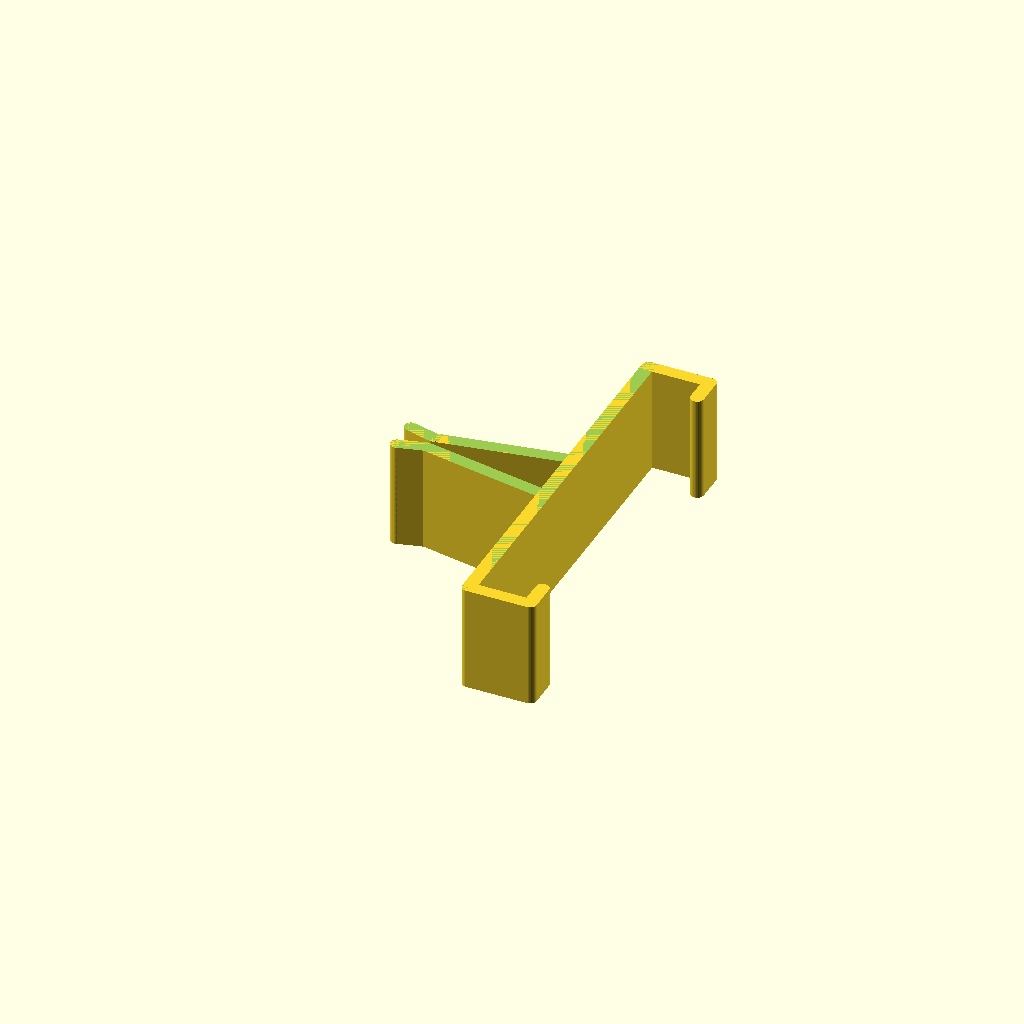
Cell 1: rendered with the file's own defaults.
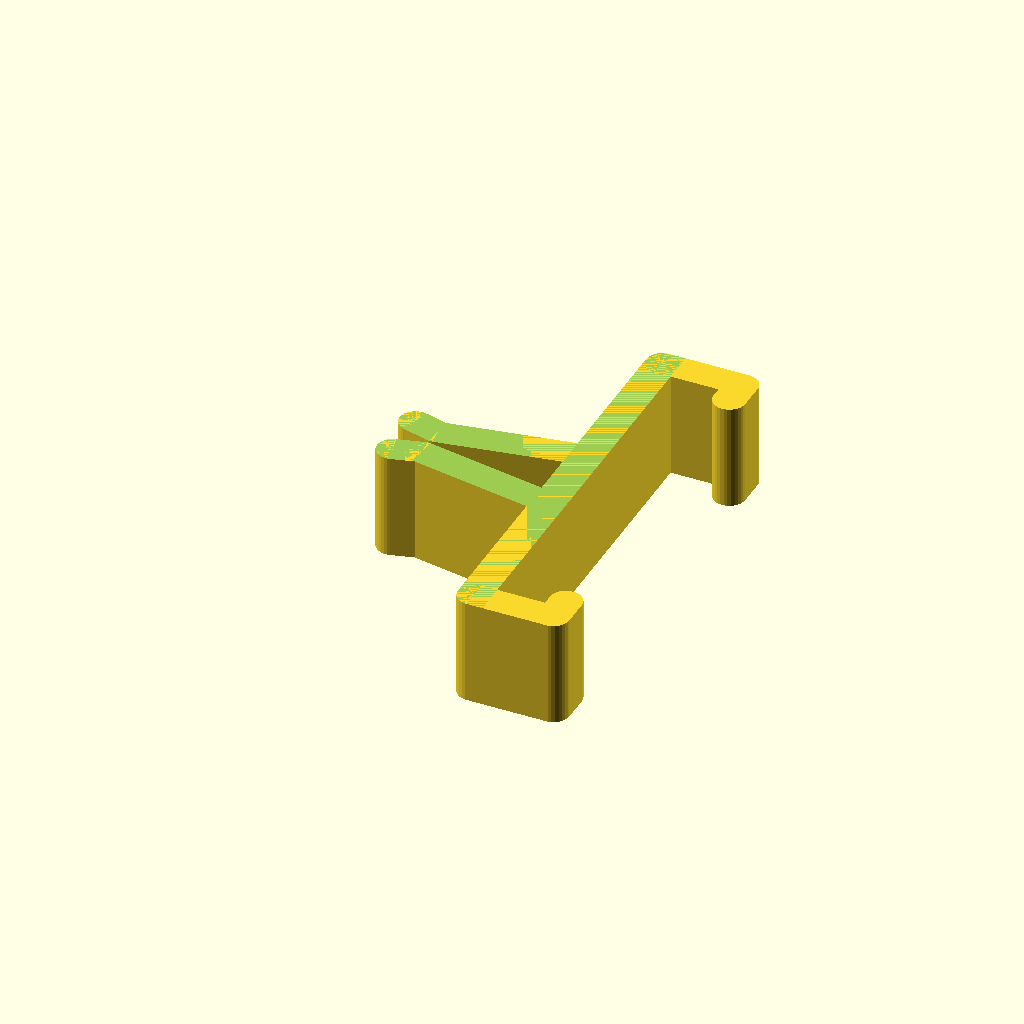
Cell 2: thickness = 6 (everything else at default).
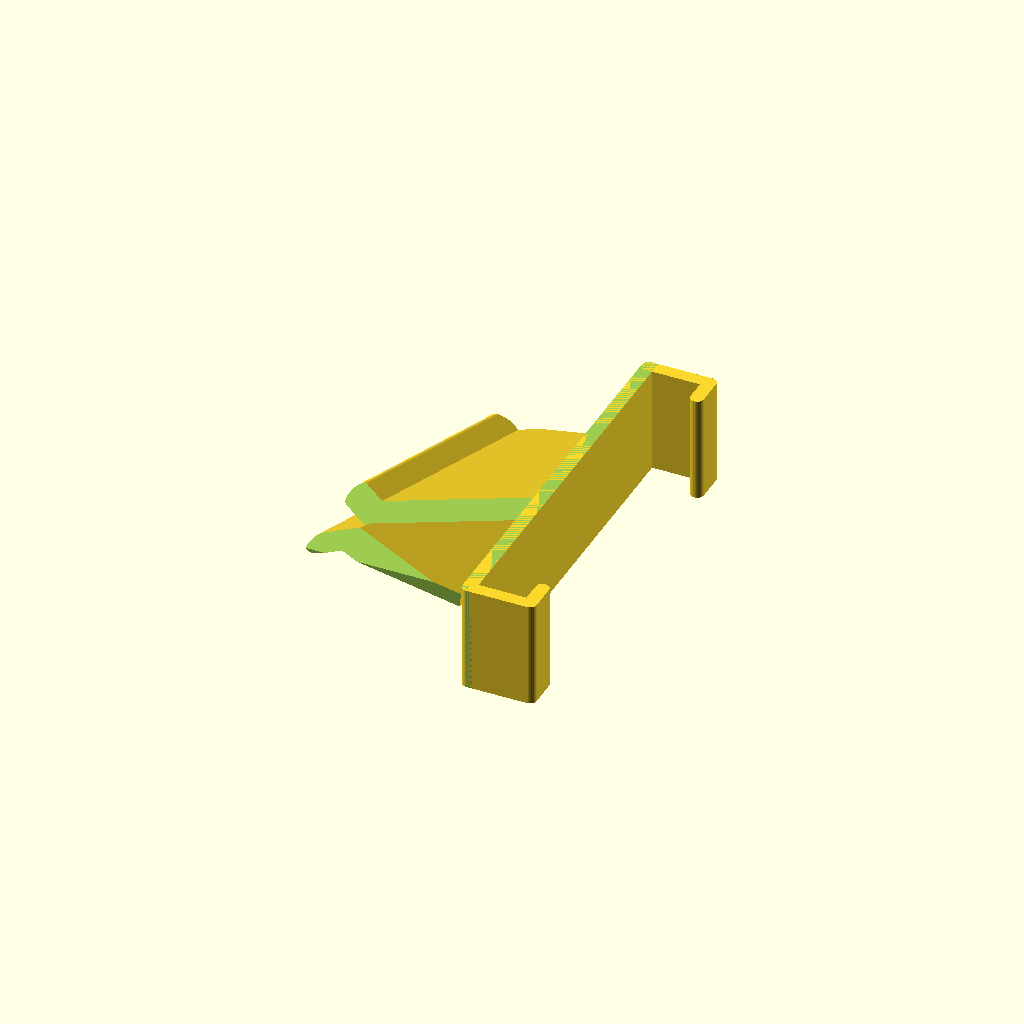
Cell 3 — clamp_rotation set to 70, the other parameters unchanged.
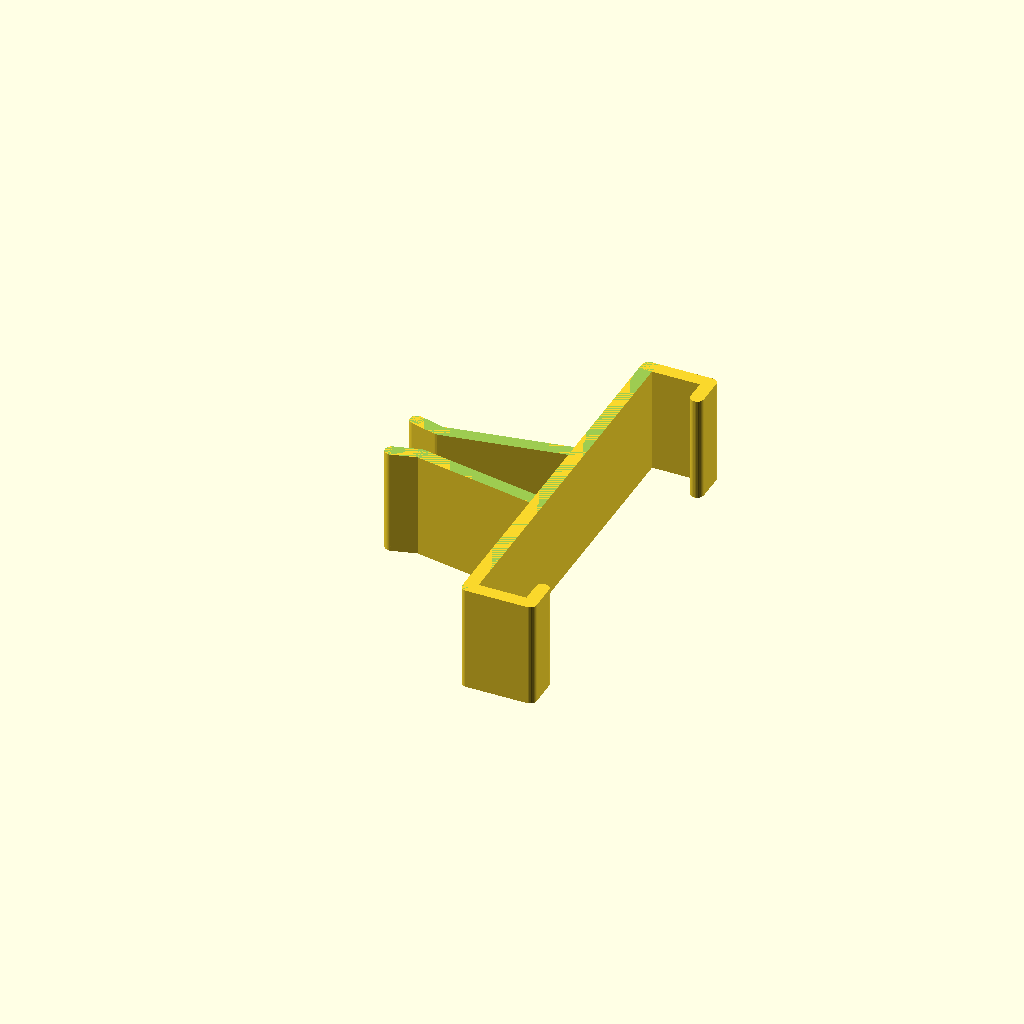
Cell 4 — clamp_gap set to 5, the other parameters unchanged.
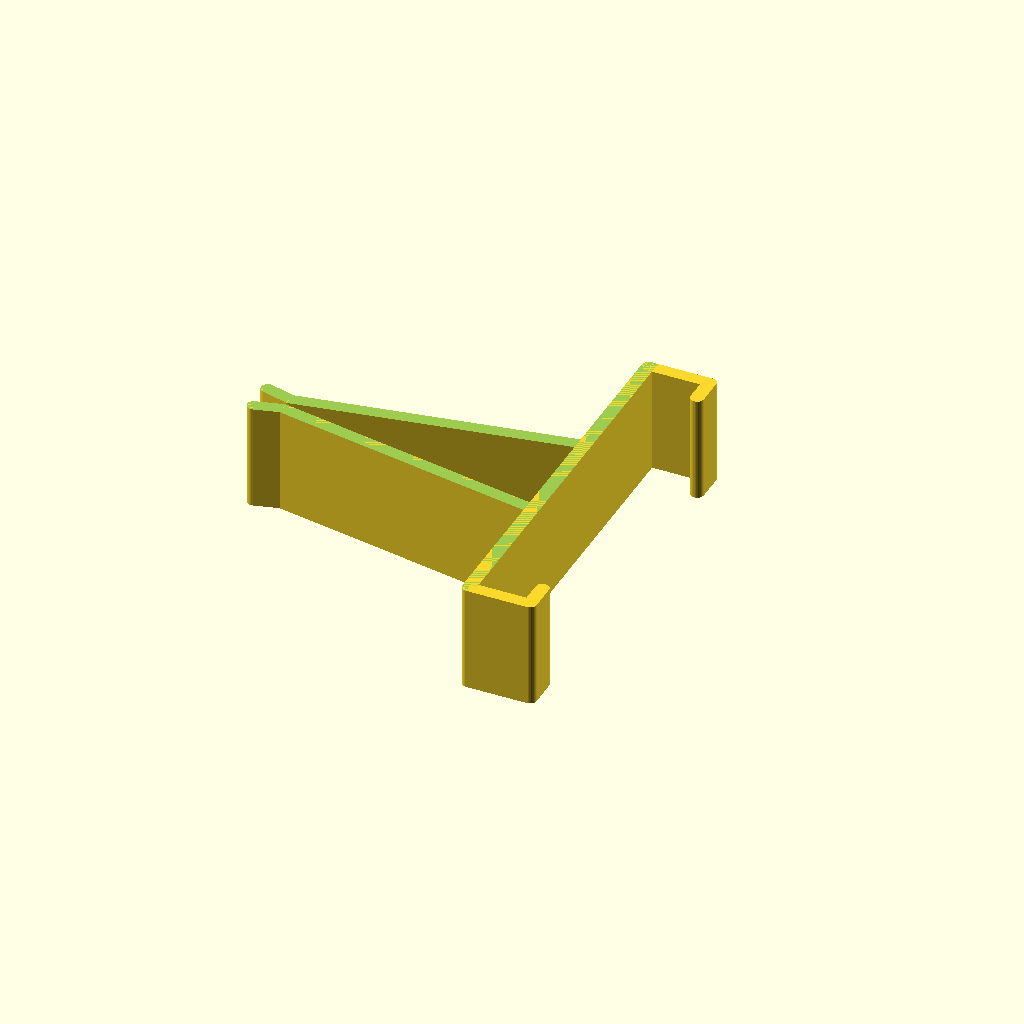
Cell 5: clamp_length = 50 (everything else at default).
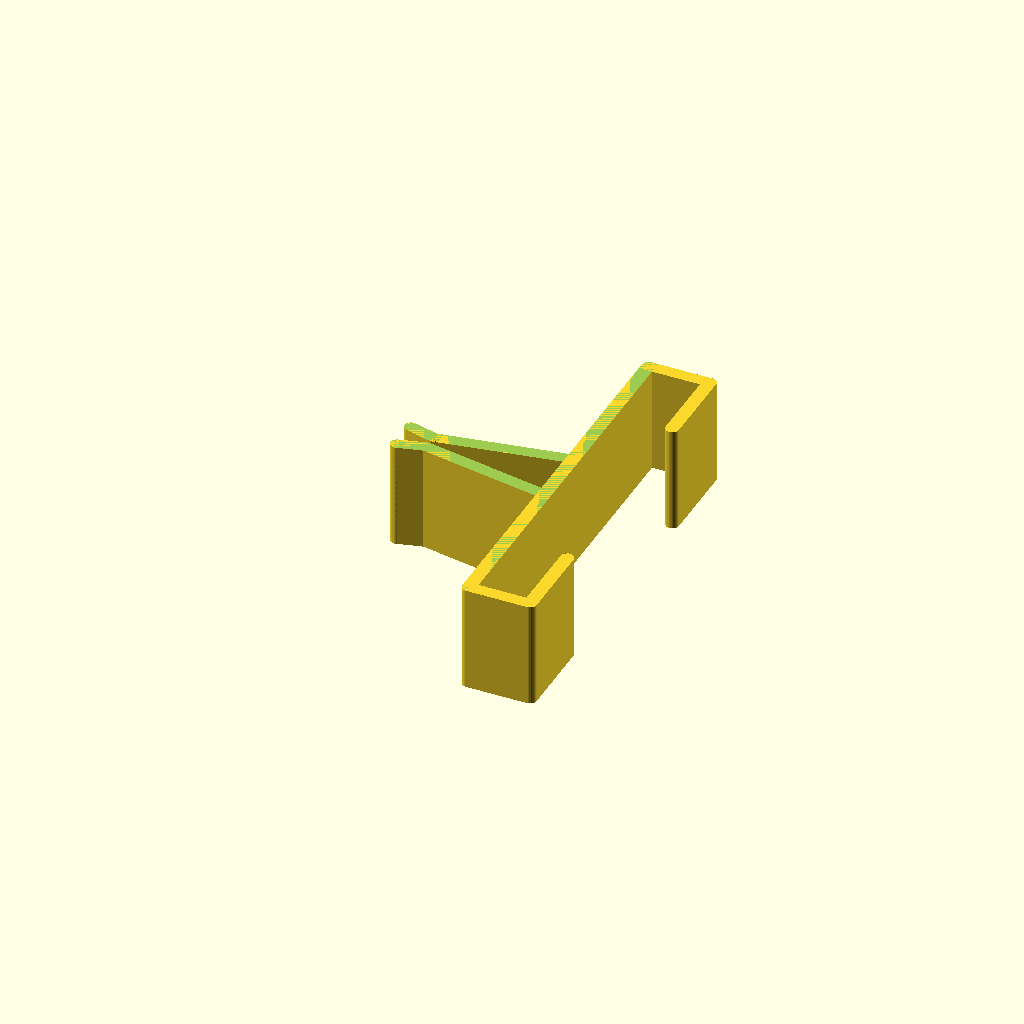
Cell 6: bracket_small_ends = 15 (everything else at default).
All cells are drawn from one camera (rotation 55°, 0°, 25°, orthographic, colour scheme Cornfield), so only the parameter changes between them.
Source of the model, scadFiles/1665478/2603197.scad:
//made by RevisionNr3



/* [Basic Settings] */



// Width of your smartphone (with cover if you use one) in mm (please note: numbers like 70, 70.1 and 70.15 work, but numbers like 70. and 70.10 generate errors in customizer).

smartphone_width=70; //

// Thickness of your smartphone (with cover if you use one) in mm.

smartphone_thickness=9; //

// Height of the printed part. 20mm is enough to hold a phone.

bracket_height=20;

// Thickness of the printed part. 2.5 to 3 mm is a good value. The thicker, the stronger the part and clamp.

thickness=2.5; //[1:0.1:6]

// Rotation of the clamp. Adjust if you don't have a horizontal air frame.

clamp_rotation=0; //[0:1:70]

// Gap between the clamp. 0.5 works for most cars.

clamp_gap=0.5; //[0.1:0.1:5]

// Clamp length. A value around 25mm should work for most cars.

clamp_length=23;  //[15:1:50]



/* [Less important Settings] */



// Length of the small bracket ends

bracket_small_ends=5; //[3:1:15]

// Angle at which the clamp closes

clamp_angle1=20; //[15:1:35]

// Angle to center on air frame

clamp_angle2=30; //[30:1:45]

// Length of the small ends on the clamp

clamp_centering_length=5; //[3:1:10]



/* [hidden] */



//calculations

//------------



//calculate clamp height and width based on the previous parameters

clamp_width=calc_wc();

clamp_height=calc_hc();

clamp_width_rotated=calc_wc_rotated();

clamp_height_rotated=calc_hc_rotated();



// code for bracket

//----------------

bracket(thickness,bracket_height,smartphone_width,smartphone_thickness);



// code for clamp

//---------------

difference(){

    

rotate([clamp_rotation,0,0]){ //rotate the clamp around the angle, max 60°



clamp_one_side(thickness,clamp_length,clamp_height,clamp_gap);

mirror([0,1,0])

clamp_one_side(thickness,clamp_length,clamp_height,clamp_gap); 

}



//these cubes will cut off the top,bottom and sides of the clamps, so the clamp stays within the bracket's outside dimensions.

cube_for_cut();

mirror([0,0,1]) cube_for_cut();

cube_for_cut2();

mirror([0,1,0]) cube_for_cut2();

}



//modules

//-------



module bracket(thickness,height,smartphone_width,smartphone_thickness){

    

//long piece

    translate([thickness/2,0,0])

cube([thickness,smartphone_width+thickness,height],center=true);



//2 cylinders at end of long piece

translate([thickness/2,smartphone_width/2+thickness/2,0]) cylinder(h=height,r=thickness/2,center=true,$fn=30);



translate([thickness/2,-smartphone_width/2-thickness/2,0]) cylinder(h=height,r=thickness/2,center=true,$fn=30);



//2 short cubes to clamp phone

translate([smartphone_thickness/2+thickness,smartphone_width/2+thickness/2,0]) cube([smartphone_thickness+thickness,thickness,height],center=true);



translate([smartphone_thickness/2+thickness,-smartphone_width/2-thickness/2,0]) cube([smartphone_thickness+thickness,thickness,height],center=true);



//2 cylinders at end of previous cubes

translate([smartphone_thickness+3/2*thickness,smartphone_width/2+thickness/2,0]) cylinder(h=height,r=thickness/2,center=true,$fn=30);



translate([smartphone_thickness+3/2*thickness,-smartphone_width/2-thickness/2,0]) cylinder(h=height,r=thickness/2,center=true,$fn=30);



//2 cubes to keep smartphone in the bracket

translate([smartphone_thickness+3/2*thickness,smartphone_width/2-bracket_small_ends/2+thickness/2]) cube([thickness,bracket_small_ends,height],center=true);



translate([smartphone_thickness+3/2*thickness,-smartphone_width/2+bracket_small_ends/2-thickness/2,0]) cube([thickness,bracket_small_ends,height],center=true);



//2 cylinders at end of previous cubes

translate([smartphone_thickness+3/2*thickness,smartphone_width/2-bracket_small_ends+thickness/2,0]) cylinder(h=height,r=thickness/2,center=true,$fn=30);



translate([smartphone_thickness+3/2*thickness,-smartphone_width/2+bracket_small_ends-thickness/2,0]) cylinder(h=height,r=thickness/2,center=true,$fn=30);

}



module clamp_one_side(thickness,length,height,distance){

    

translate([-length,0,0]){    

//cylinder    

translate([0,thickness/2+distance/2,-height/2]) 

cylinder(r=thickness/2,h=height,$fn=30);



//cube

translate([0,thickness/2+distance/2,0])

rotate([0,0,clamp_angle1/2])

translate([1/2*(length/(cos(clamp_angle1/2))+thickness/2*tan(clamp_angle1/2)),0,0]) 

cube([length/cos(clamp_angle1/2)+thickness/2*tan(clamp_angle1/2),thickness,height],center=true);



//cube

translate([0,thickness/2+distance/2,0])

rotate([0,0,-clamp_angle2/2])

translate([-clamp_centering_length/2,0,0]) 

cube([clamp_centering_length,thickness,height],center=true);



//cylinder

translate([-cos(clamp_angle2/2)*clamp_centering_length,thickness/2+distance/2+sin(clamp_angle2/2)*clamp_centering_length,-height/2]) 

cylinder(r=thickness/2,h=height,$fn=30);

}

}



module cube_for_cut(){ //for cutting the clamp off in the length direction (length direction = x axis, same direction as smartphone thickness)

    

tl=calc_total_length();

tw=calc_total_width();



translate([-tl+thickness,-tw/2,bracket_height/2])

cube([tl,tw,clamp_height]);

}



module cube_for_cut2(){ //for cutting the clamp off in the width direction if needed (width direction = y axis, same direction as smartphone width)

    

tl=calc_total_length();

tw=calc_total_width();

    

translate([-tl+thickness,smartphone_width/2+thickness,-clamp_height/2])

cube([tl,tw,clamp_height]); 

}





//functions

//---------



function calc_wc()= //wc stands for width clamp

    2*clamp_length*tan(clamp_angle2/2)+2*thickness*cos(clamp_angle2/2)+clamp_gap;



function calc_hc()= //hc stands for height clamp

    bracket_height/cos(clamp_rotation)+calc_wc()*tan(clamp_rotation); //wb stands for width bracket, a max for the maximal angle to which the clamp can be rotated (i take this to be 60°)



function calc_hc_rotated()=

    bracket_height+2*calc_wc()*sin(clamp_rotation);



function calc_wc_rotated()=

    calc_wc()*cos(clamp_rotation)+calc_hc()*sin(clamp_rotation);



function calc_total_width()= //total width of the part (width in the same direction as smarthone width)

max(calc_wc_rotated(),smartphone_width+2*thickness);



function calc_total_length()= //total length of the part

2*thickness+smartphone_thickness+clamp_length+clamp_centering_length*cos(clamp_angle1/2)+thickness/2;
Parameter table extracted from the source (name, type, default, range or options):
smartphone_width: number, default 70
smartphone_thickness: number, default 9
bracket_height: number, default 20
thickness: number, default 2.5, range 1 to 6, step 0.1
clamp_rotation: number, default 0, range 0 to 70, step 1
clamp_gap: number, default 0.5, range 0.1 to 5, step 0.1
clamp_length: number, default 23, range 15 to 50, step 1
bracket_small_ends: number, default 5, range 3 to 15, step 1
clamp_angle1: number, default 20, range 15 to 35, step 1
clamp_angle2: number, default 30, range 30 to 45, step 1
clamp_centering_length: number, default 5, range 3 to 10, step 1
